Run: headless pygame with SDL's dummy video driver; simulated clock (each Clock.tick advances the game by its frame time, no real sleeping); random seed 0; keys injected as events and as key.get_pressed() state; no mouse input.
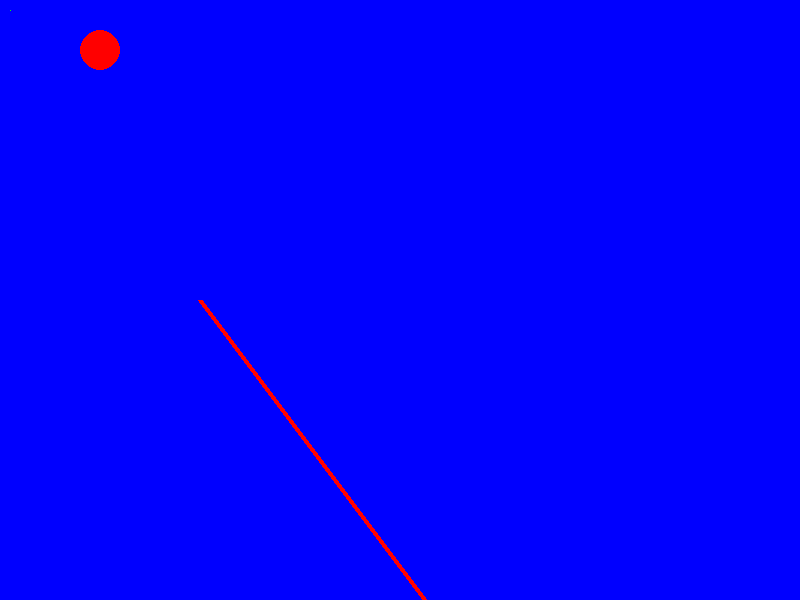
Frame 1 of 4 · flips 1–60 · no input
Frame 2 of 4 · flips 61–180 · tapped SPACE, RETURN · held RIGHT (→), D · screen unchanged from frame 1, image omitted
Frame 3 of 4 · flips 181–300 · held DOWN (↓), S · screen unchanged from frame 2, image omitted
Frame 4 of 4 · flips 301–420 · held LEFT (←), A, UP (↑), W · screen unchanged from frame 3, image omitted

The pygame program that drew these frames:

import pygame

pygame.init()

WHITE = (255, 255, 255)
BLACK = (0, 0, 0)
RED = (255, 0, 0)
GREEN = (0, 255, 0)
BLUE = (0, 0, 255)
clock = pygame.time.Clock()
FPS = 10

gameDisplay = pygame.display.set_mode((800, 600))

gameDisplay.fill(BLUE)

pix = pygame.PixelArray(gameDisplay)
pix[10][10] = GREEN
#Start point, end point, width
pygame.draw.line(gameDisplay, RED, (200, 300), (500, 700), 5)

# Start center, width
pygame.draw.circle(gameDisplay, RED, (100, 50), 20)

while True:
    for event in pygame.event.get():
        if event.type == pygame.QUIT:
            pygame.quit()
            quit()
    pygame.display.update()
    clock.tick(FPS)
